Dataset: dataset (GitHub, votero2/Object_Detection). Classes: bottle, cup, desodorant, flash drive, keys, pen.

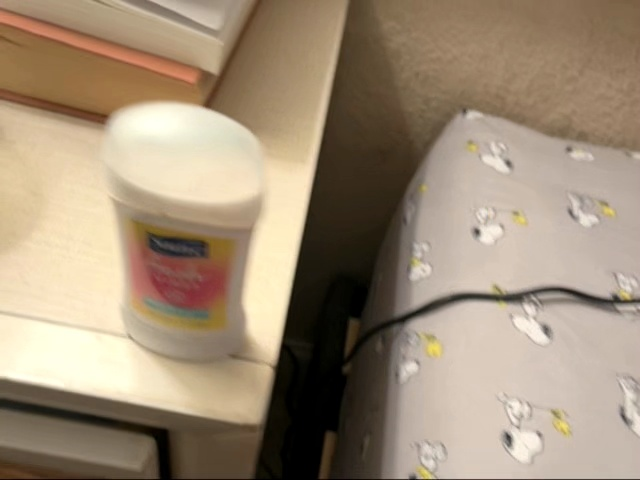
Label: desodorant

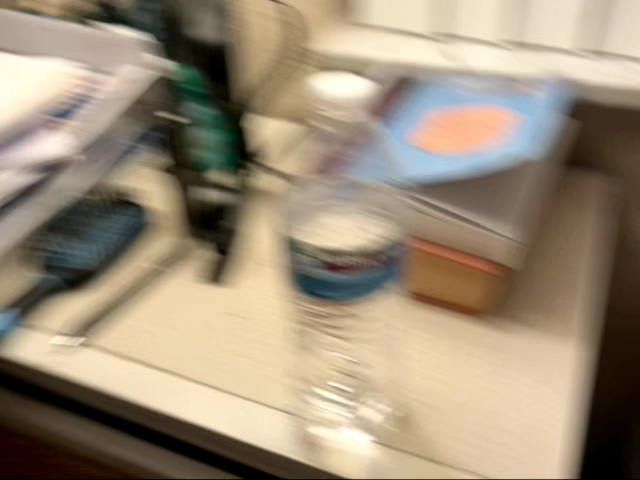
Label: bottle

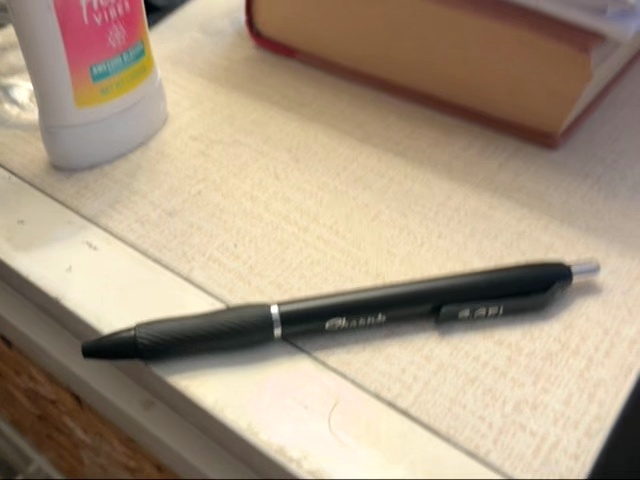
Label: pen

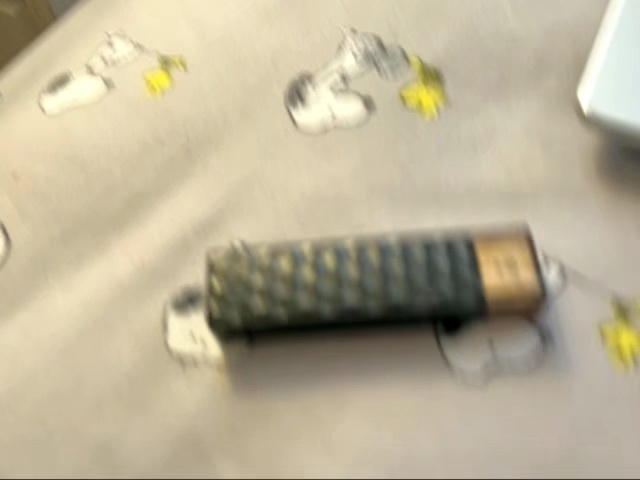
Label: flash drive

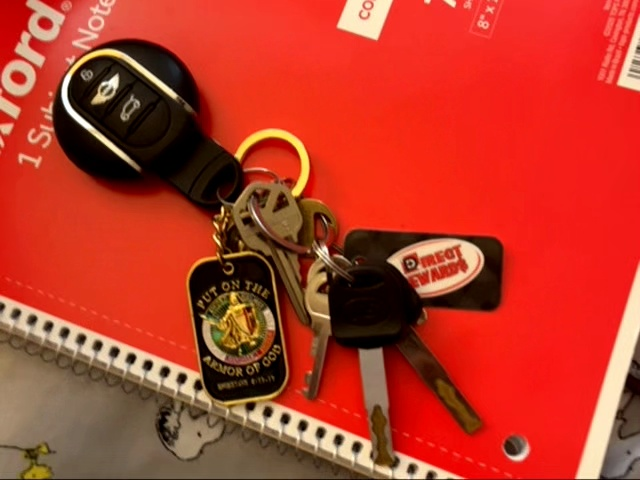
Label: keys

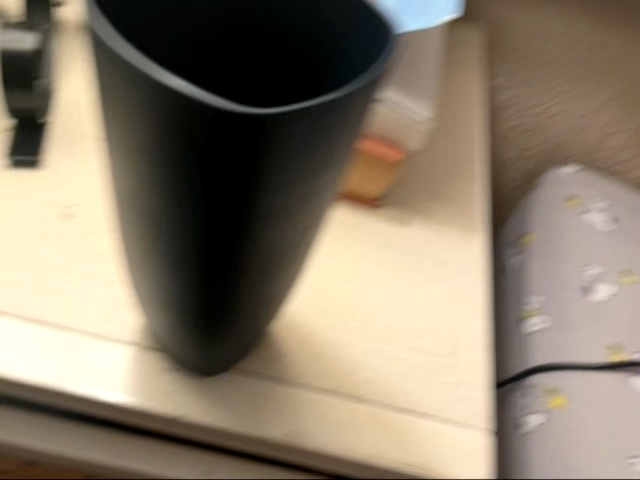
Label: cup
